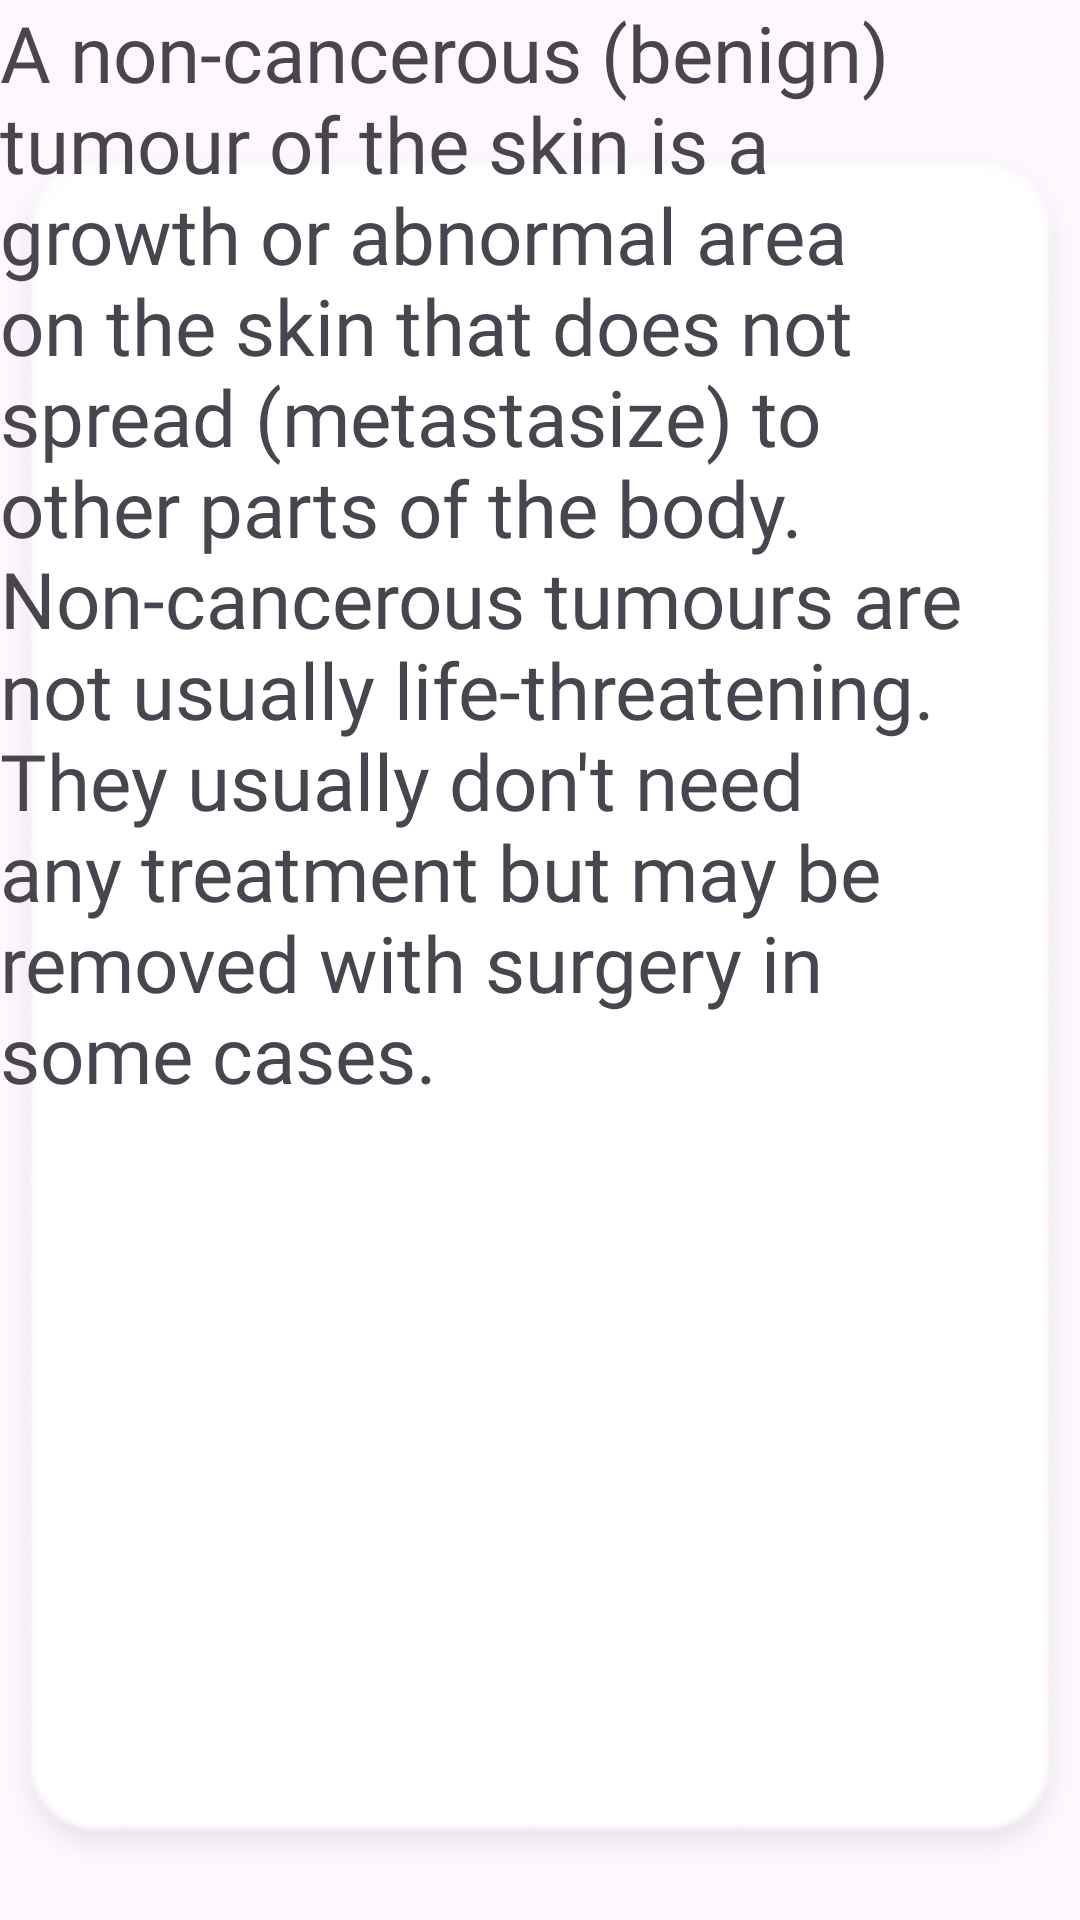

Android layout source for this screen:
<!-- AndroidManifest.xml: application theme Theme.OncoAssist -->
<!-- res/layout/activity_benign.xml -->
<?xml version="1.0" encoding="utf-8"?>
<RelativeLayout xmlns:android="http://schemas.android.com/apk/res/android"
    xmlns:app="http://schemas.android.com/apk/res-auto"
    android:layout_width="match_parent"
    android:layout_height="match_parent">

    <ImageView
        android:id="@+id/imageView18"
        android:layout_width="match_parent"
        android:layout_height="match_parent"
        android:layout_alignParentBottom="true"
        android:layout_marginBottom="-33dp"
        app:srcCompat="@drawable/rect_10" />

    <TextView
        android:id="@+id/textView26"
        android:layout_width="wrap_content"
        android:layout_height="wrap_content"
        android:layout_alignParentEnd="true"
        android:layout_alignParentBottom="true"
        android:layout_marginEnd="101dp"
        android:layout_marginBottom="750dp"
        android:text="Benign Tumor"
        android:textColor="#CC0101"
        android:textSize="35sp" />

    <TextView
        android:id="@+id/textView27"
        android:layout_width="336dp"
        android:layout_height="406dp"
        android:layout_alignParentEnd="true"
        android:layout_alignParentBottom="true"
        android:layout_marginEnd="39dp"
        android:layout_marginBottom="276dp"
        android:fontFamily="@font/alike"
        android:text="A non-cancerous (benign) tumour of the skin is a growth or abnormal area on the skin that does not spread (metastasize) to other parts of the body. Non-cancerous tumours are not usually life-threatening. They usually don't need any treatment but may be removed with surgery in some cases."
        android:textAlignment="viewStart"
        android:textSize="26sp" />
</RelativeLayout>
<!-- resources referenced by this layout -->
<resources>
  <!-- drawable rect_10: png bitmap (drawable, 558691 bytes) -->
  <style name="Theme.OncoAssist" parent="Base.Theme.OncoAssist" />
  <style name="Base.Theme.OncoAssist" parent="Theme.Material3.Light.NoActionBar">
          
          
          <item name="android:colorPrimary">@color/blue</item>
          <item name="android:statusBarColor">@color/white</item>
      </style>
  <color name="blue">#4942E4</color>
  <color name="white">#FFFFFFFF</color>
</resources>
